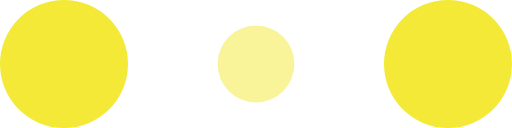
t = 0.00 s
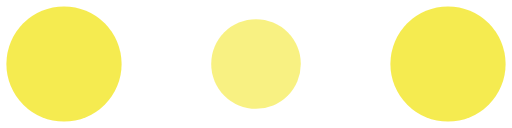
t = 0.10 s
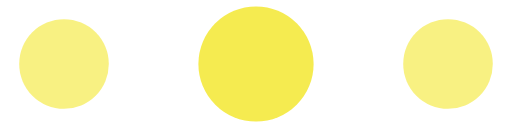
t = 0.30 s
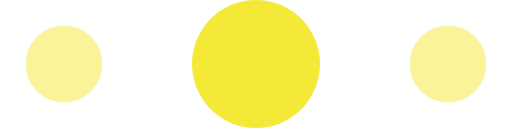
t = 0.40 s
t = 0.50 s: frame unchanged from t = 0.30 s, image omitted
t = 0.70 s: frame unchanged from t = 0.10 s, image omitted

The animated SVG that drew these frames (rendered in a browser with its animation timeline set to each time). Animation: 6 SMIL elements (animate=6); one cycle of 0.80 s, repeats indefinitely.

<?xml version="1.0" encoding="utf-8"?>
<!-- Generator: Adobe Illustrator 16.0.4, SVG Export Plug-In . SVG Version: 6.00 Build 0)  -->
<!DOCTYPE svg PUBLIC "-//W3C//DTD SVG 1.1//EN" "http://www.w3.org/Graphics/SVG/1.1/DTD/svg11.dtd">
<svg version="1.1" id="レイヤー_1" xmlns="http://www.w3.org/2000/svg" xmlns:xlink="http://www.w3.org/1999/xlink" x="0px"
	 y="0px" width="120px" height="30px" viewBox="0 0 120 30" enable-background="new 0 0 120 30" xml:space="preserve">
<circle fill="#F4E937" cx="15" cy="15" r="15">
<animate  fill="remove" restart="always" additive="replace" accumulate="none" repeatCount="indefinite" calcMode="linear" values="15;9;15" dur="0.8s" begin="0s" attributeName="r" from="15" to="15">
	</animate>
<animate  fill="remove" restart="always" additive="replace" accumulate="none" repeatCount="indefinite" calcMode="linear" values="1;.5;1" dur="0.8s" begin="0s" attributeName="fill-opacity" from="1" to="1">
	</animate>
</circle>
<circle fill="#F4E937" fill-opacity="0.3" cx="60" cy="15" r="9">
<animate  fill="remove" restart="always" additive="replace" accumulate="none" repeatCount="indefinite" calcMode="linear" values="9;15;9" dur="0.8s" begin="0s" attributeName="r" from="9" to="9">
	</animate>
<animate  fill="remove" restart="always" additive="replace" accumulate="none" repeatCount="indefinite" calcMode="linear" values=".5;1;.5" dur="0.8s" begin="0s" attributeName="fill-opacity" from="0.5" to="0.5">
	</animate>
</circle>
<circle fill="#F4E937" cx="105" cy="15" r="15">
<animate  fill="remove" restart="always" additive="replace" accumulate="none" repeatCount="indefinite" calcMode="linear" values="15;9;15" dur="0.8s" begin="0s" attributeName="r" from="15" to="15">
	</animate>
<animate  fill="remove" restart="always" additive="replace" accumulate="none" repeatCount="indefinite" calcMode="linear" values="1;.5;1" dur="0.8s" begin="0s" attributeName="fill-opacity" from="1" to="1">
	</animate>
</circle>
</svg>
